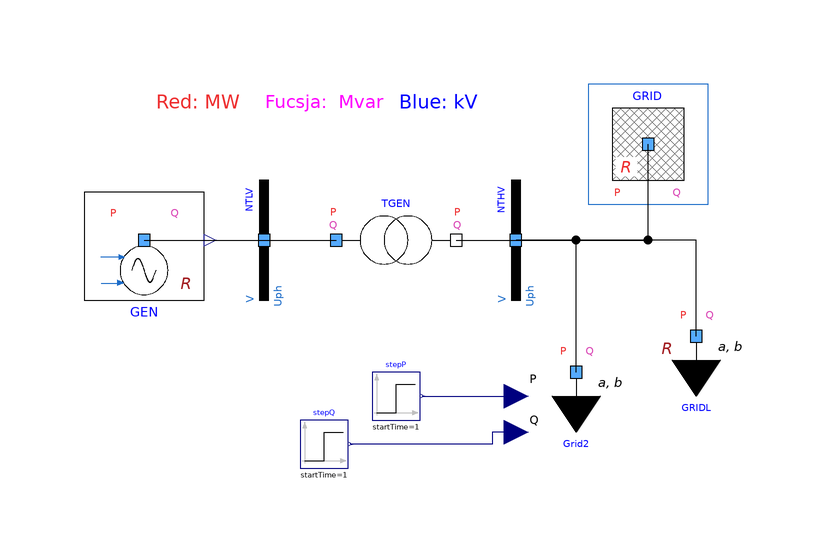

Above is the diagram view of the following Modelica model: its components placed by their Placement annotations and its connect equations drawn as lines.

model LoadChangeReg "Regulated verion"
      extends Modelica.Icons.Example;
      /*  The following variables are taken from disk inside GEN_:  
                                        UStart=GEN_.y[1, 1],
                                        UPhaseStart=GEN_.y[1, 2],
                                        PStart=GEN_.y[1, 3],
                                        QStart=GEN_.y[1, 4],
                                    */
      PowerGridsMC.Examples.IEEE14bus.ControlledGenNoPSS_R GEN(GEN(H = 4, SNom = 500000000, Tpd0 = 5.143, Tppd0 = 0.042, Tppq0 = 0.083, Tpq0 = 2.16, UNom = 21000, portVariablesPhases = true, raPu = 0, xdPu = 2, xlPu = 0.15, xpdPu = 0.35, xppdPu = 0.25, xppqPu = 0.3, xpqPu = 0.5, xqPu = 1.8)) annotation(
        Placement(transformation(extent = {{-52, 0}, {-32, 20}})));
      PowerGridsMC.Electrical.Buses.Bus NTLV(SNom = 5e+08, UNom = 21000, portVariablesPhases = true, portVariablesPu = true) annotation(
        Placement(visible = true, transformation(origin = {-22, 10}, extent = {{-10, -10}, {10, 10}}, rotation = 90)));
      PowerGridsMC.Electrical.Buses.Bus NTHV(SNom = 5e+08, UNom = 380000, portVariablesPhases = true, portVariablesPu = true) annotation(
        Placement(visible = true, transformation(origin = {20, 10}, extent = {{-10, -10}, {10, 10}}, rotation = 90)));
      PowerGridsMC.Electrical.Branches.TransformerFixedRatio TGEN(R = 0.15e-2*419^2/500, SNom = 500000000, UNomA = 21000, UNomB = 419000, X = 16e-2*419^2/500, portVariablesPhases = true, showPortData = true, portVariablesPu = true, rFixed = 419/21) annotation(
        Placement(visible = true, transformation(origin={0,10},     extent = {{-10, -10}, {10, 10}}, rotation = 0)));
      PowerGridsMC.Electrical.Buses.EquivalentGridR GRID(R_X = 1/10, SNom = 500000000, SSC = 2500000000, UNom = 380000, c = 1.1, portVariablesPhases = true, portVariablesPu = true) annotation(
        Placement(visible = true, transformation(origin={42,26},    extent = {{-10, -10}, {10, 10}}, rotation = 0)));
      PowerGridsMC.Electrical.Loads.LoadAlphaBetaR GRIDL(alpha = 2, beta = 2, SNom = 500000000, UNom = 380000, portVariablesPhases = true) annotation(
        Placement(visible = true, transformation(origin = {50, -6}, extent = {{-10, -10}, {10, 10}}, rotation = 0)));
      PowerGridsMC.Electrical.Loads.LoadAlphaBetaInputs Grid2(UNom = 380000, SNom = 500000000, alpha = 2, beta = 2) annotation(
        Placement(transformation(extent = {{20, -22}, {40, -2}})));
      Modelica.Blocks.Sources.Step stepQ(height = 76e6, startTime = 1) annotation(
        Placement(transformation(extent = {{-16, -28}, {-8, -20}})));
      Modelica.Blocks.Sources.Step stepP(height = 500e6, startTime = 1) annotation(
        Placement(transformation(extent = {{-4, -20}, {4, -12}})));
    equation
      connect(GRIDL.terminal, NTHV.terminal) annotation(
        Line(points = {{50, -6}, {50, 10}, {20, 10}}));
      connect(GEN.terminal, NTLV.terminal) annotation(
        Line(points = {{-42, 10}, {-22, 10}}));
      connect(NTLV.terminal, TGEN.terminalA) annotation(
        Line(points={{-22,10},{-10,10}}));
      connect(TGEN.terminalB, NTHV.terminal) annotation(
        Line(points={{10,10},{20,10}}));
      connect(NTHV.terminal, GRID.terminal) annotation(
        Line(points={{20,10},{42,10},{42,26}}));
      connect(Grid2.QRefIn, stepQ.y) annotation(
        Line(points = {{20, -22}, {16, -22}, {16, -24}, {-7.6, -24}}, color = {0, 0, 127}));
      connect(stepP.y, Grid2.PRefIn) annotation(
        Line(points = {{4.4, -16}, {20, -16}}, color = {0, 0, 127}));
      connect(Grid2.terminal, NTHV.terminal) annotation(
        Line(points = {{30, -12}, {30, 10}, {20, 10}}, color = {0, 0, 0}));
      annotation(
        experiment(StopTime = 15, Interval = 0.004, Tolerance = 1e-06, __Dymola_Algorithm = "Dassl"),
        Documentation(info = "<html>
<p>Library PowerGridsMC was forked from https://github.com/PowerGrids/PowerGrids on 22 November 2024.</p>
<p>Folder PFT was not present in the original PowerGrids library</p>
<p>************************** </p>
<p>LoadChangeReg contains the same transient as LoadChangeUnreg, but here the generator contains power and excitation regulators.</p>
<p>This model shows the usage of the following new components, not existing in the original Powergirds library: </p>
<p>LoadPQVoltageDependenceR, SynchronousMachine4WindingR, EquivalentGridR, ControlledGeneratorR.</p>
</html>"),
        Diagram(coordinateSystem(extent = {{-60, -40}, {60, 40}}), graphics = {Text(origin = {-33, 33}, textColor = {238, 46, 47}, extent = {{-7, 3}, {7, -3}}, textString = "Red: MW"), Text(origin = {-12, 33}, textColor = {255, 0, 255}, extent = {{-10, 3}, {10, -3}}, textString = "Fucsja:  Mvar"), Text(origin = {8, 33}, textColor = {0, 0, 255}, extent = {{-10, -2}, {8, 2}}, textString = "Blue: kV")}));
    end LoadChangeReg;